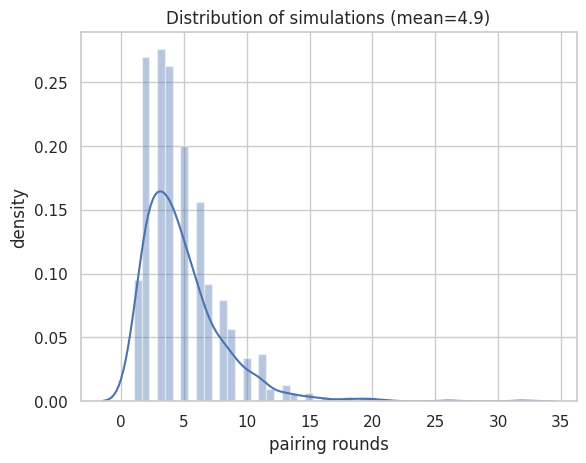

Python code for this plot:
import random
from itertools import zip_longest
import matplotlib.pyplot as plt
from tqdm import tqdm
import seaborn as sns
sns.set(style="whitegrid")


def grouper(iterable, n, fillvalue=None):
    args = [iter(iterable)] * n
    return zip_longest(fillvalue=fillvalue, *args)


def homologs_pairing():
    chromosomes = [x for x in range(3)] * 2
    counter = 0
    while len(chromosomes) > 0:
        paired_chromosomes = []
        random.shuffle(chromosomes)
        for first_chromosome, second_chromosome in grouper(chromosomes, 2):
            if first_chromosome == second_chromosome:
                paired_chromosomes.append(first_chromosome)
                paired_chromosomes.append(second_chromosome)
        for i in paired_chromosomes:
            chromosomes.remove(i)
        counter += 1
    return counter

y =[]
for j in tqdm(range(1000)):
    pairing_rounds = homologs_pairing()
    y.append(pairing_rounds)
mean = round(sum(y) / len(y), 1)
ax = sns.distplot(y)
plt.title('Distribution of simulations (mean={})'.format(mean))
plt.ylabel('density')
plt.xlabel('pairing rounds')
plt.show()
